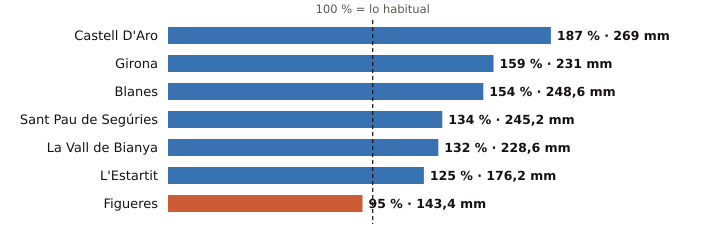

The file beside this chart, header and first rows:
estacion, provincia, indicativo, mm_otono, referencia_mm, pct, periodo_referencia, hasta, hora
Castell D'Aro, Girona, 0284X, 269.0, 143.5, 187, 2009-2025, 2026-11-04, 1
Girona, Girona, 0370E, 231.0, 145.0, 159, 2009-2025, 2026-11-04, 1
Blanes, Girona, 0281Y, 248.6, 161.8, 154, 2009-2025, 2026-11-04, 1
Sant Pau de Segúries, Girona, 0312X, 245.2, 183.0, 134, 2009-2025, 2026-11-03, 
La Vall de Bianya, Girona, 0394X, 228.6, 173.1, 132, 2006-2025, 2026-11-04, 1
L'Estartit, Girona, 0385X, 176.2, 141.3, 125, 2005-2025, 2026-11-04, 1
Figueres, Girona, 0429X, 143.4, 150.3, 95, 2009-2025, 2026-11-04, 1
